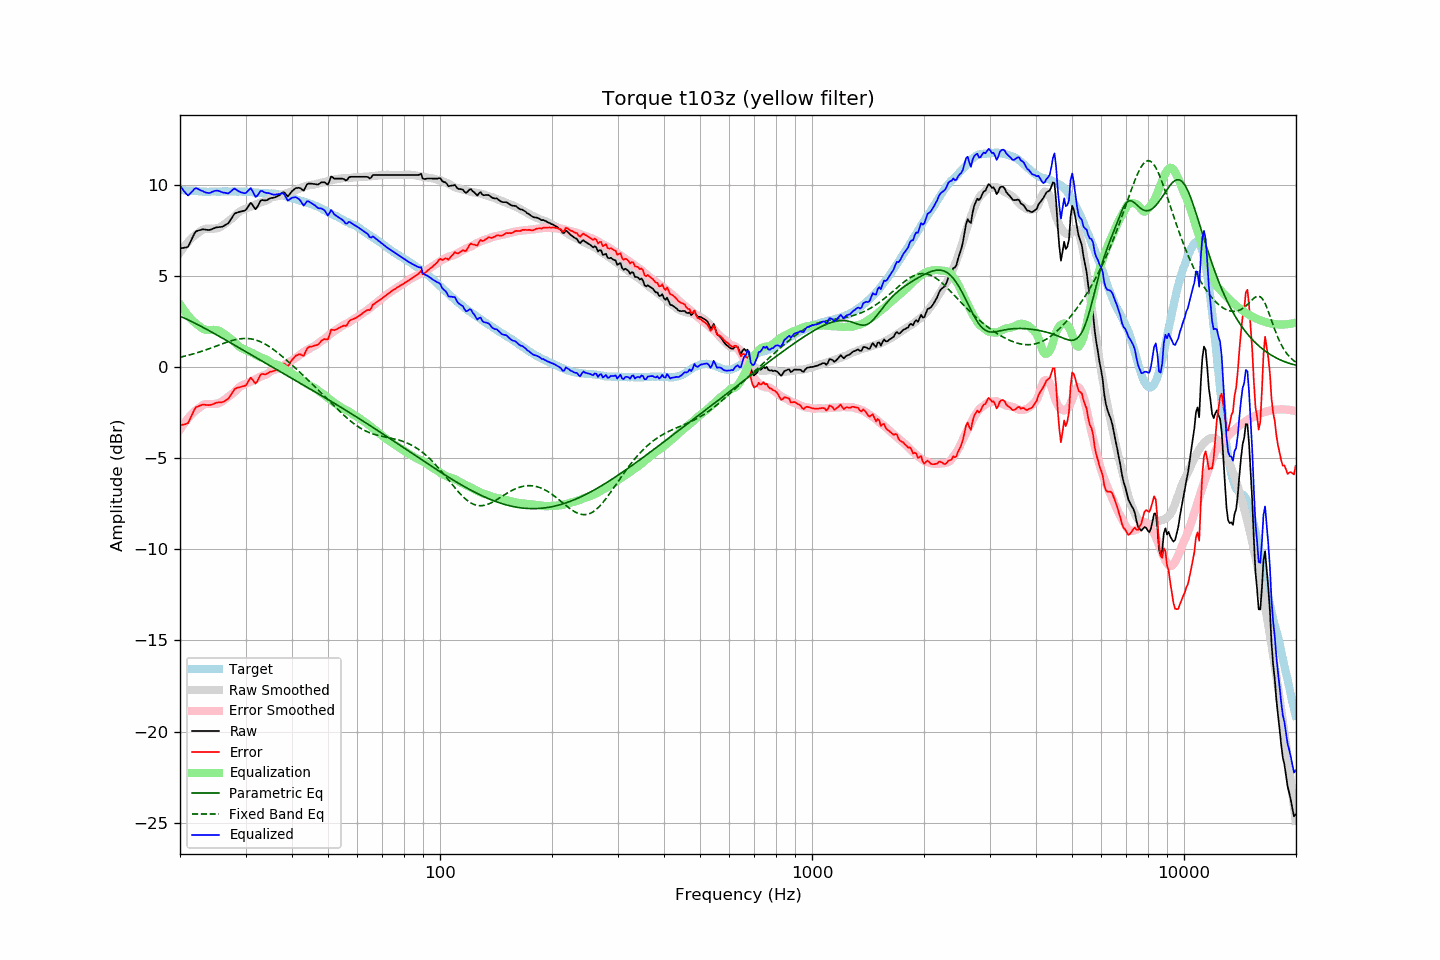

Source data for this figure (header and first rows):
frequency, raw, error, smoothed, error_smoothed, equalization, parametric_eq, fixed_band_eq, equalized_raw, equalized_smoothed, target
20.00, 6.51, -3.21, 6.28, -3.44, 3.44, 2.78, 0.53, 9.95, 9.72, 9.71
20.20, 6.52, -3.19, 6.41, -3.30, 3.30, 2.74, 0.55, 9.82, 9.71, 9.70
20.40, 6.53, -3.17, 6.53, -3.17, 3.17, 2.71, 0.57, 9.70, 9.70, 9.69
20.61, 6.55, -3.15, 6.65, -3.04, 3.04, 2.67, 0.59, 9.59, 9.69, 9.69
20.81, 6.56, -3.11, 6.75, -2.93, 2.93, 2.63, 0.62, 9.49, 9.68, 9.67
21.02, 6.59, -3.09, 6.86, -2.82, 2.82, 2.58, 0.64, 9.40, 9.67, 9.67
21.23, 6.77, -2.89, 6.95, -2.71, 2.71, 2.54, 0.66, 9.48, 9.67, 9.66
21.44, 6.96, -2.71, 7.04, -2.62, 2.62, 2.50, 0.69, 9.58, 9.66, 9.67
21.66, 7.14, -2.53, 7.12, -2.53, 2.53, 2.46, 0.71, 9.66, 9.65, 9.66
21.87, 7.32, -2.33, 7.20, -2.45, 2.45, 2.41, 0.74, 9.77, 9.65, 9.65
22.09, 7.44, -2.20, 7.27, -2.37, 2.37, 2.37, 0.76, 9.81, 9.64, 9.64
22.31, 7.47, -2.17, 7.33, -2.30, 2.30, 2.32, 0.79, 9.77, 9.64, 9.64
22.54, 7.50, -2.14, 7.40, -2.23, 2.23, 2.28, 0.82, 9.73, 9.63, 9.63
22.76, 7.52, -2.10, 7.47, -2.16, 2.16, 2.23, 0.84, 9.68, 9.63, 9.62
22.99, 7.55, -2.07, 7.52, -2.11, 2.11, 2.18, 0.87, 9.65, 9.62, 9.61
23.22, 7.54, -2.07, 7.56, -2.06, 2.06, 2.14, 0.90, 9.60, 9.62, 9.60
23.45, 7.53, -2.09, 7.58, -2.04, 2.04, 2.09, 0.93, 9.57, 9.62, 9.61
23.69, 7.52, -2.09, 7.58, -2.03, 2.03, 2.04, 0.97, 9.55, 9.61, 9.60
23.92, 7.51, -2.10, 7.58, -2.03, 2.03, 1.99, 1.00, 9.54, 9.61, 9.60
24.16, 7.53, -2.08, 7.58, -2.03, 2.03, 1.95, 1.03, 9.56, 9.61, 9.61
24.40, 7.57, -2.05, 7.58, -2.03, 2.03, 1.90, 1.06, 9.60, 9.61, 9.62
24.65, 7.60, -2.03, 7.58, -2.03, 2.03, 1.85, 1.09, 9.63, 9.61, 9.62
24.89, 7.64, -1.98, 7.59, -2.03, 2.03, 1.80, 1.13, 9.66, 9.62, 9.62
25.14, 7.66, -1.96, 7.61, -2.01, 2.01, 1.75, 1.16, 9.67, 9.62, 9.61
25.39, 7.67, -1.95, 7.63, -1.99, 1.99, 1.70, 1.19, 9.66, 9.62, 9.61
25.65, 7.68, -1.94, 7.67, -1.95, 1.95, 1.65, 1.23, 9.63, 9.62, 9.61
25.91, 7.69, -1.94, 7.72, -1.90, 1.90, 1.60, 1.26, 9.59, 9.63, 9.62
26.16, 7.72, -1.91, 7.78, -1.84, 1.84, 1.55, 1.29, 9.56, 9.63, 9.63
26.43, 7.78, -1.86, 7.85, -1.78, 1.78, 1.50, 1.32, 9.55, 9.63, 9.63
26.69, 7.83, -1.81, 7.92, -1.71, 1.71, 1.45, 1.35, 9.54, 9.63, 9.63
26.96, 7.88, -1.75, 7.99, -1.64, 1.64, 1.40, 1.38, 9.52, 9.63, 9.62
27.23, 8.01, -1.62, 8.05, -1.57, 1.57, 1.35, 1.41, 9.58, 9.63, 9.62
27.50, 8.15, -1.48, 8.12, -1.51, 1.51, 1.29, 1.44, 9.66, 9.63, 9.62
27.77, 8.29, -1.34, 8.18, -1.44, 1.44, 1.24, 1.46, 9.73, 9.63, 9.63
28.05, 8.42, -1.21, 8.26, -1.36, 1.36, 1.19, 1.48, 9.78, 9.63, 9.63
28.33, 8.45, -1.16, 8.35, -1.27, 1.27, 1.14, 1.50, 9.72, 9.63, 9.61
28.62, 8.48, -1.14, 8.44, -1.18, 1.18, 1.09, 1.52, 9.66, 9.63, 9.61
28.90, 8.51, -1.12, 8.52, -1.11, 1.11, 1.04, 1.54, 9.61, 9.62, 9.62
29.19, 8.53, -1.10, 8.57, -1.05, 1.05, 0.99, 1.55, 9.58, 9.62, 9.62
29.48, 8.55, -1.07, 8.61, -1.00, 1.00, 0.94, 1.56, 9.55, 9.62, 9.61
29.78, 8.57, -1.05, 8.65, -0.96, 0.96, 0.89, 1.56, 9.53, 9.61, 9.61
30.08, 8.62, -1.01, 8.69, -0.92, 0.92, 0.84, 1.56, 9.54, 9.61, 9.62
30.38, 8.75, -0.87, 8.72, -0.88, 0.88, 0.78, 1.56, 9.63, 9.60, 9.61
30.68, 8.88, -0.72, 8.75, -0.85, 0.85, 0.73, 1.55, 9.72, 9.60, 9.59
30.99, 9.01, -0.59, 8.78, -0.81, 0.81, 0.68, 1.54, 9.81, 9.59, 9.59
31.30, 8.90, -0.68, 8.82, -0.77, 0.77, 0.63, 1.52, 9.67, 9.58, 9.58
31.61, 8.77, -0.80, 8.86, -0.72, 0.72, 0.58, 1.51, 9.49, 9.58, 9.57
31.93, 8.65, -0.91, 8.90, -0.67, 0.67, 0.53, 1.48, 9.32, 9.57, 9.56
32.24, 8.76, -0.80, 8.94, -0.62, 0.62, 0.48, 1.45, 9.38, 9.56, 9.56
32.57, 8.93, -0.62, 8.98, -0.58, 0.58, 0.43, 1.42, 9.50, 9.56, 9.54
32.89, 9.11, -0.43, 9.02, -0.53, 0.53, 0.38, 1.38, 9.64, 9.55, 9.54
33.22, 9.16, -0.39, 9.05, -0.50, 0.50, 0.32, 1.34, 9.65, 9.55, 9.54
33.55, 9.14, -0.40, 9.08, -0.46, 0.46, 0.27, 1.30, 9.60, 9.54, 9.53
33.89, 9.13, -0.42, 9.10, -0.43, 0.43, 0.22, 1.25, 9.56, 9.54, 9.54
34.23, 9.15, -0.38, 9.14, -0.40, 0.40, 0.17, 1.20, 9.54, 9.53, 9.52
34.57, 9.20, -0.33, 9.19, -0.34, 0.34, 0.12, 1.15, 9.54, 9.53, 9.52
34.92, 9.25, -0.27, 9.25, -0.27, 0.27, 0.07, 1.09, 9.52, 9.52, 9.51
35.27, 9.27, -0.26, 9.30, -0.21, 0.21, 0.02, 1.03, 9.48, 9.51, 9.52
35.62, 9.28, -0.23, 9.33, -0.17, 0.17, -0.03, 0.97, 9.45, 9.50, 9.50
35.97, 9.30, -0.20, 9.34, -0.15, 0.15, -0.08, 0.90, 9.45, 9.49, 9.50
... 635 more rows
